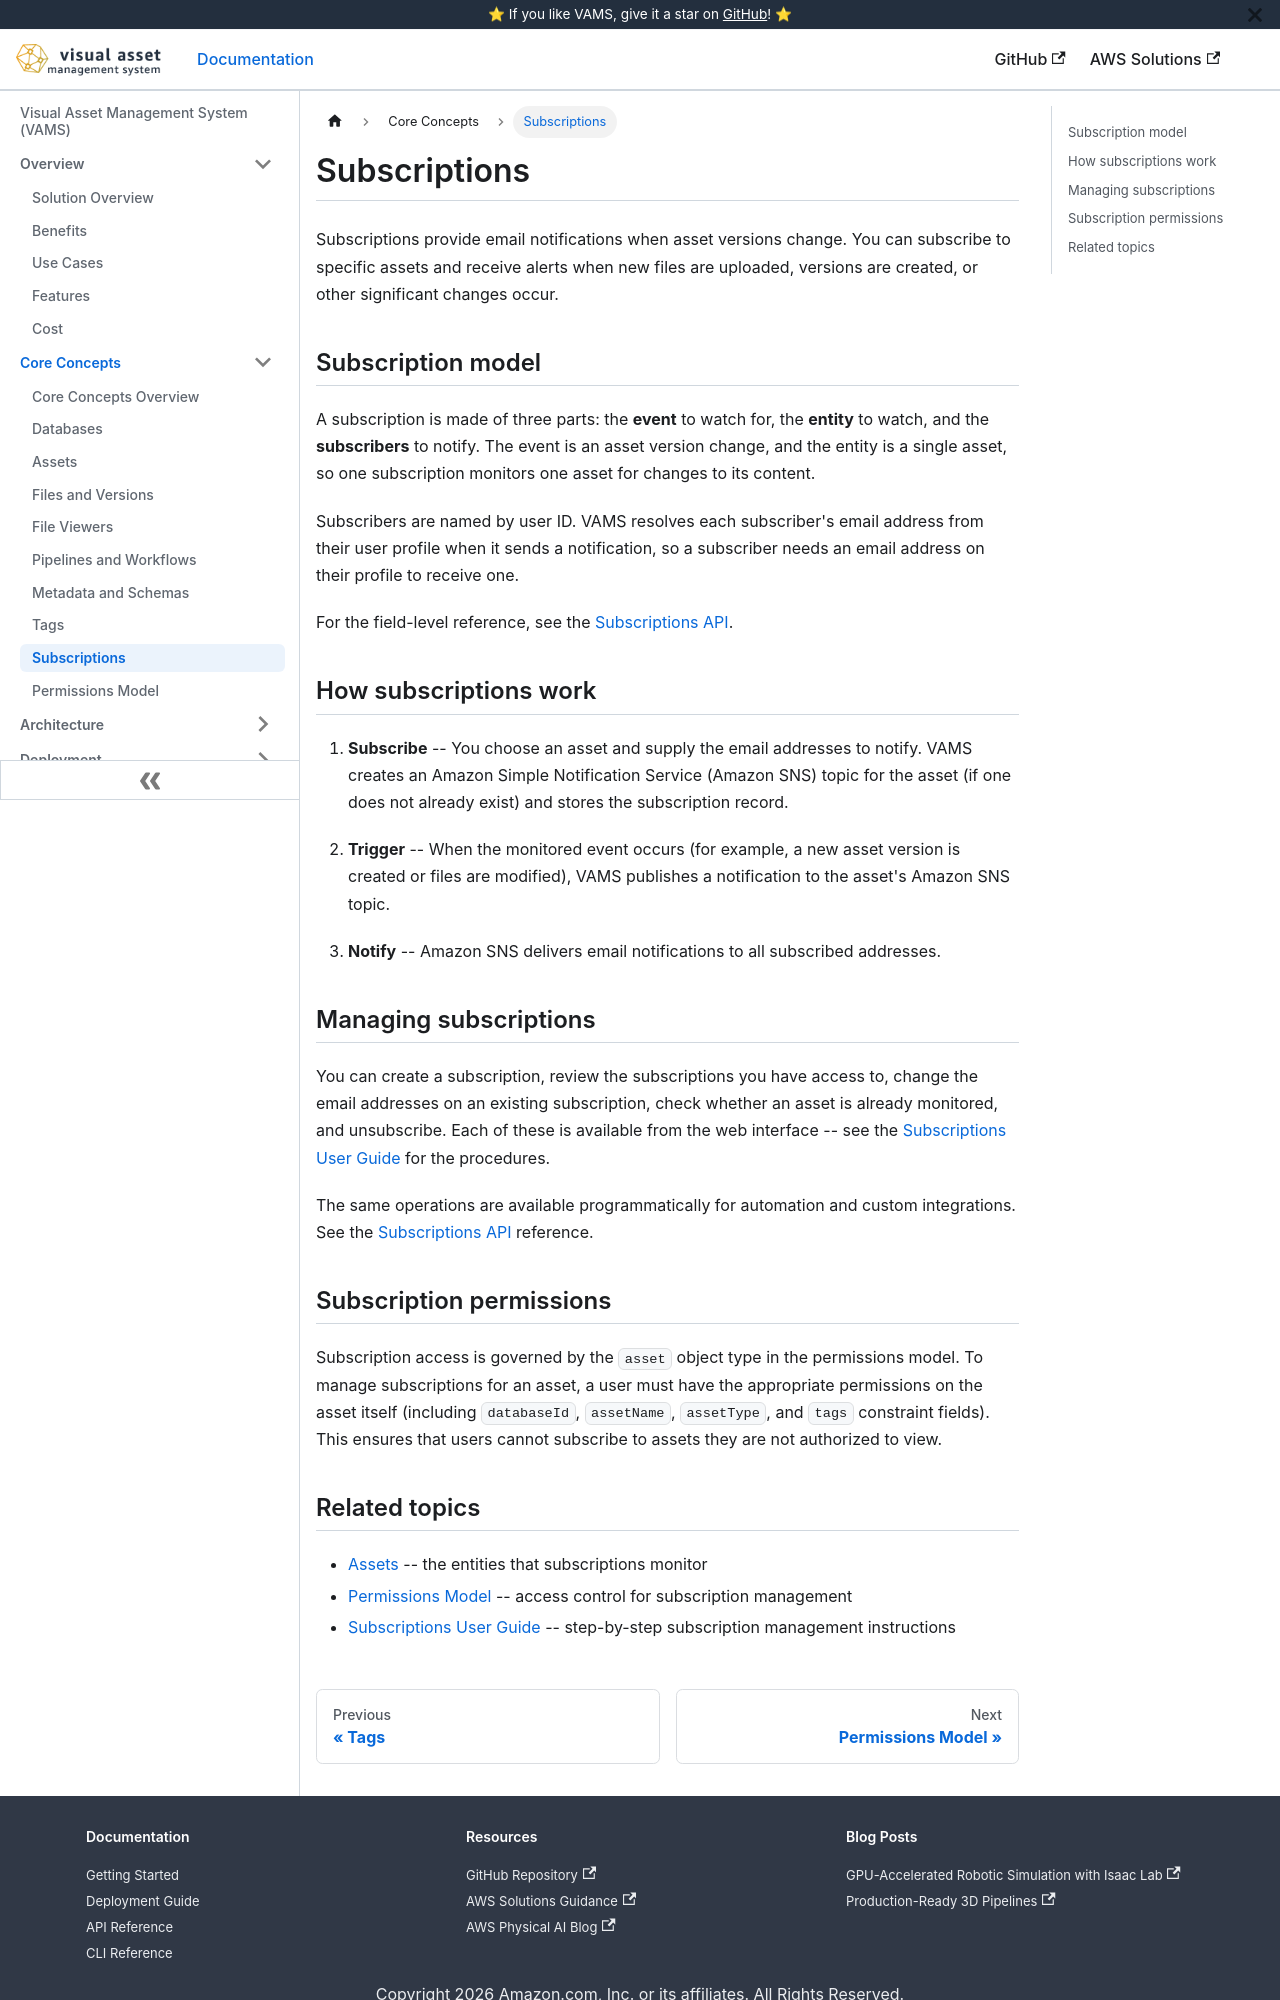

repository: awslabs/visual-asset-management-system · page: concepts/subscriptions/index.html · generator: docusaurus

# Subscriptions

Subscriptions provide email notifications when asset versions change. You can subscribe to specific assets and receive alerts when new files are uploaded, versions are created, or other significant changes occur.

## Subscription model

A subscription is made of three parts: the **event** to watch for, the **entity** to watch, and the **subscribers** to notify. The event is an asset version change, and the entity is a single asset, so one subscription monitors one asset for changes to its content.

Subscribers are named by user ID. VAMS resolves each subscriber's email address from their user profile when it sends a notification, so a subscriber needs an email address on their profile to receive one.

For the field-level reference, see the [Subscriptions API](../api/subscriptions.md#create-a-subscription).

## How subscriptions work

```mermaid
sequenceDiagram
    participant U as User
    participant API as VAMS API
    participant SNS as Amazon SNS
    participant E as Email

    U->>API: Subscribe to asset
    API->>SNS: Create/update topic
    Note over API: Store subscription in DynamoDB

    Note over U: Later, asset changes...
    API->>SNS: Publish notification
    SNS->>E: Send email to subscribers
```

1. **Subscribe** -- You choose an asset and supply the email addresses to notify. VAMS creates an Amazon Simple Notification Service (Amazon SNS) topic for the asset (if one does not already exist) and stores the subscription record.

2. **Trigger** -- When the monitored event occurs (for example, a new asset version is created or files are modified), VAMS publishes a notification to the asset's Amazon SNS topic.

3. **Notify** -- Amazon SNS delivers email notifications to all subscribed addresses.

## Managing subscriptions

You can create a subscription, review the subscriptions you have access to, change the email addresses on an existing subscription, check whether an asset is already monitored, and unsubscribe. Each of these is available from the web interface -- see the [Subscriptions User Guide](../user-guide/subscriptions.md) for the procedures.

The same operations are available programmatically for automation and custom integrations. See the [Subscriptions API](../api/subscriptions.md) reference.

## Subscription permissions

Subscription access is governed by the `asset` object type in the permissions model. To manage subscriptions for an asset, a user must have the appropriate permissions on the asset itself (including `databaseId`, `assetName`, `assetType`, and `tags` constraint fields). This ensures that users cannot subscribe to assets they are not authorized to view.
